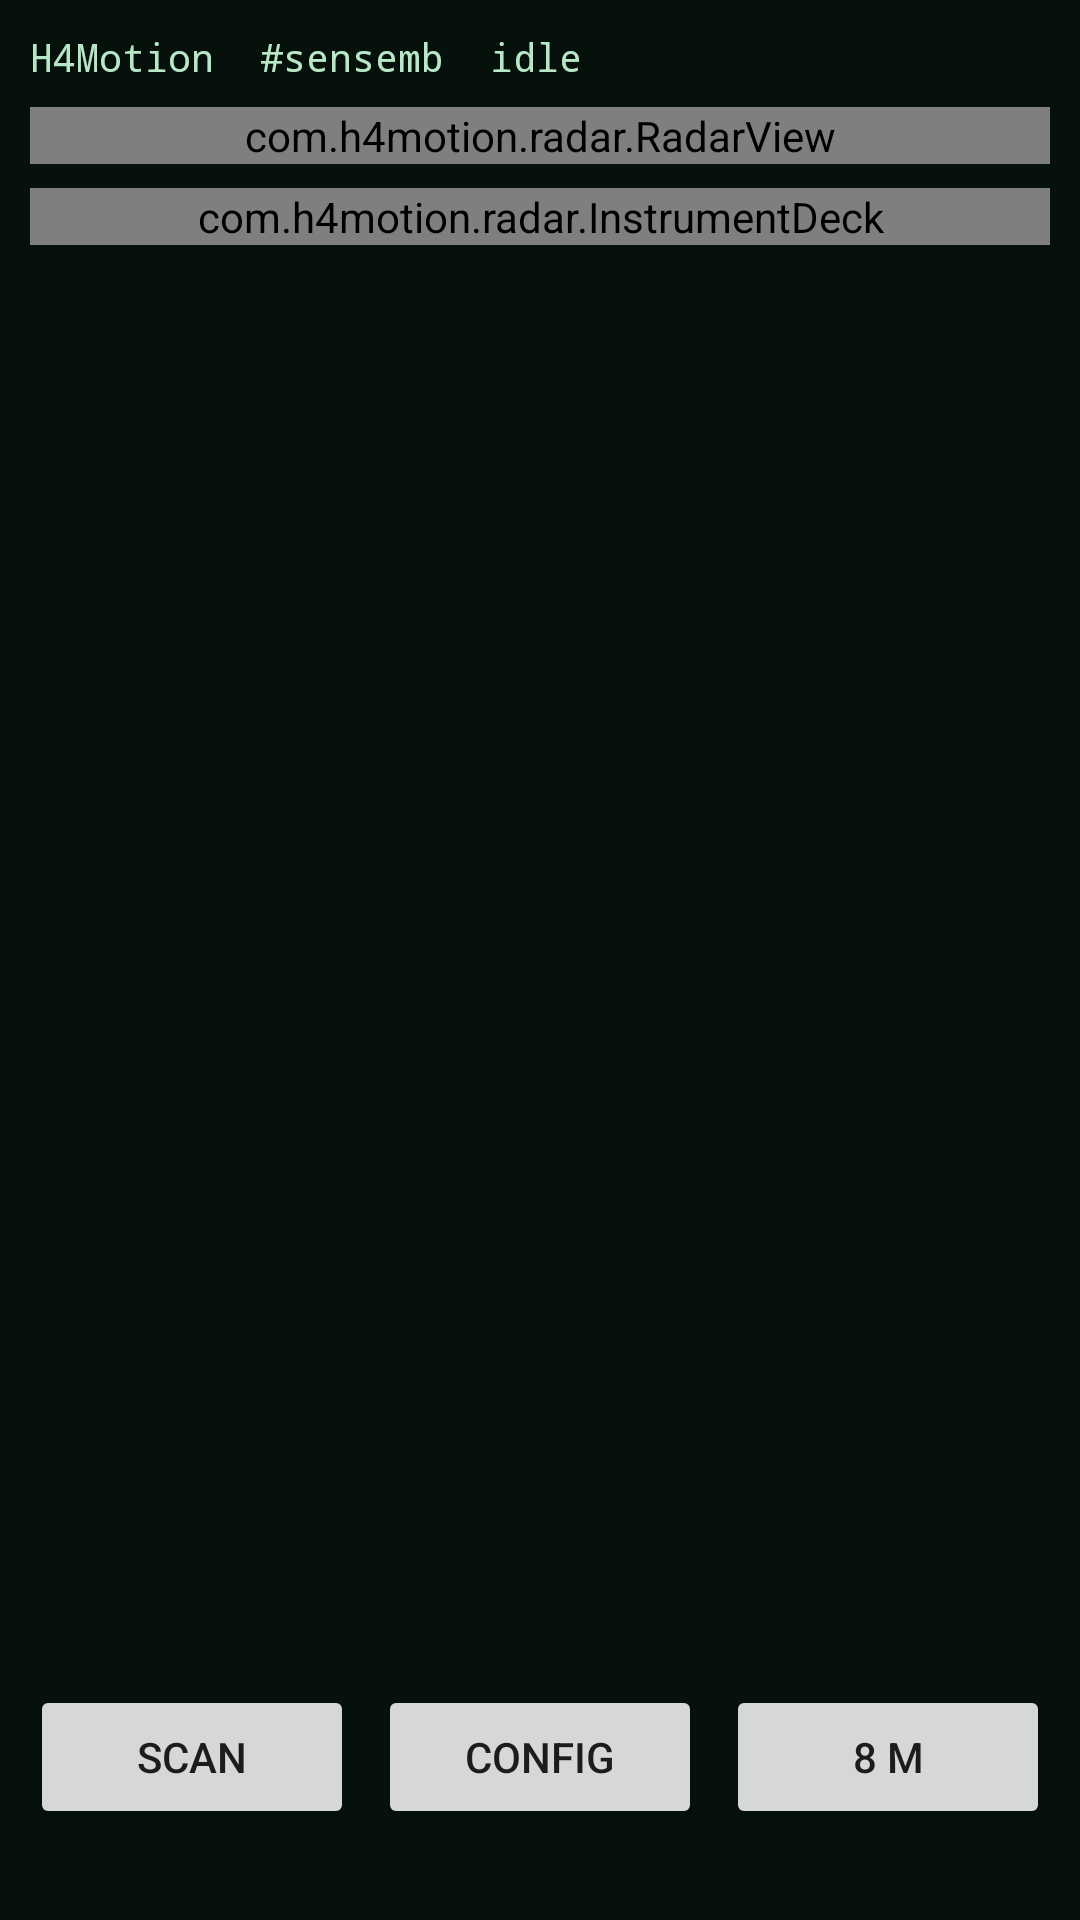

Android layout source for this screen:
<!-- AndroidManifest.xml: application theme Theme.H4Motion -->
<!-- res/layout/activity_main.xml -->
<?xml version="1.0" encoding="utf-8"?>
<LinearLayout xmlns:android="http://schemas.android.com/apk/res/android"
    android:id="@+id/root"
    android:layout_width="match_parent"
    android:layout_height="match_parent"
    android:background="#06110C"
    android:keepScreenOn="true"
    android:orientation="vertical"
    android:padding="10dp">

    <TextView
        android:id="@+id/status"
        android:layout_width="match_parent"
        android:layout_height="wrap_content"
        android:fontFamily="monospace"
        android:text="H4Motion  #sensemb  idle"
        android:textColor="#B7E7C7"
        android:textSize="13sp" />

    <com.h4motion.radar.RadarView
        android:id="@+id/radar"
        android:layout_width="match_parent"
        android:layout_height="wrap_content"
        android:layout_marginTop="8dp" />

    <com.h4motion.radar.InstrumentDeck
        android:id="@+id/deck"
        android:layout_width="match_parent"
        android:layout_height="wrap_content"
        android:layout_marginTop="8dp" />

    <TextView
        android:id="@+id/alertBanner"
        android:layout_width="match_parent"
        android:layout_height="wrap_content"
        android:layout_marginTop="6dp"
        android:background="#2A140C"
        android:fontFamily="monospace"
        android:letterSpacing="0.06"
        android:padding="8dp"
        android:textColor="#FFC14D"
        android:textSize="15sp"
        android:visibility="gone" />

    <View
        android:layout_width="match_parent"
        android:layout_height="0dp"
        android:layout_weight="1" />

    <LinearLayout
        android:layout_width="match_parent"
        android:layout_height="wrap_content"
        android:orientation="horizontal"
        android:paddingTop="8dp">

        <Button
            android:id="@+id/btnScan"
            android:layout_width="0dp"
            android:layout_height="wrap_content"
            android:layout_weight="1"
            android:text="Scan" />

        <Button
            android:id="@+id/btnConfig"
            android:layout_width="0dp"
            android:layout_height="wrap_content"
            android:layout_marginStart="8dp"
            android:layout_weight="1"
            android:text="Config" />

        <Button
            android:id="@+id/btnRange"
            android:layout_width="0dp"
            android:layout_height="wrap_content"
            android:layout_marginStart="8dp"
            android:layout_weight="1"
            android:text="8 m" />
    </LinearLayout>

    <TextView
        android:id="@+id/appVersion"
        android:layout_width="match_parent"
        android:layout_height="wrap_content"
        android:fontFamily="monospace"
        android:gravity="end"
        android:paddingTop="4dp"
        android:textColor="#6E9A7C"
        android:textSize="12sp" />
</LinearLayout>
<!-- resources referenced by this layout -->
<resources>
  <style name="Theme.H4Motion" parent="Theme.MaterialComponents.DayNight.NoActionBar">
          <item name="android:statusBarColor">#06110C</item>
          <item name="android:navigationBarColor">#06110C</item>
          <item name="android:windowBackground">#06110C</item>
          <item name="colorPrimary">#1F6B3A</item>
          <item name="colorOnPrimary">#E8FFE8</item>
      </style>
</resources>
